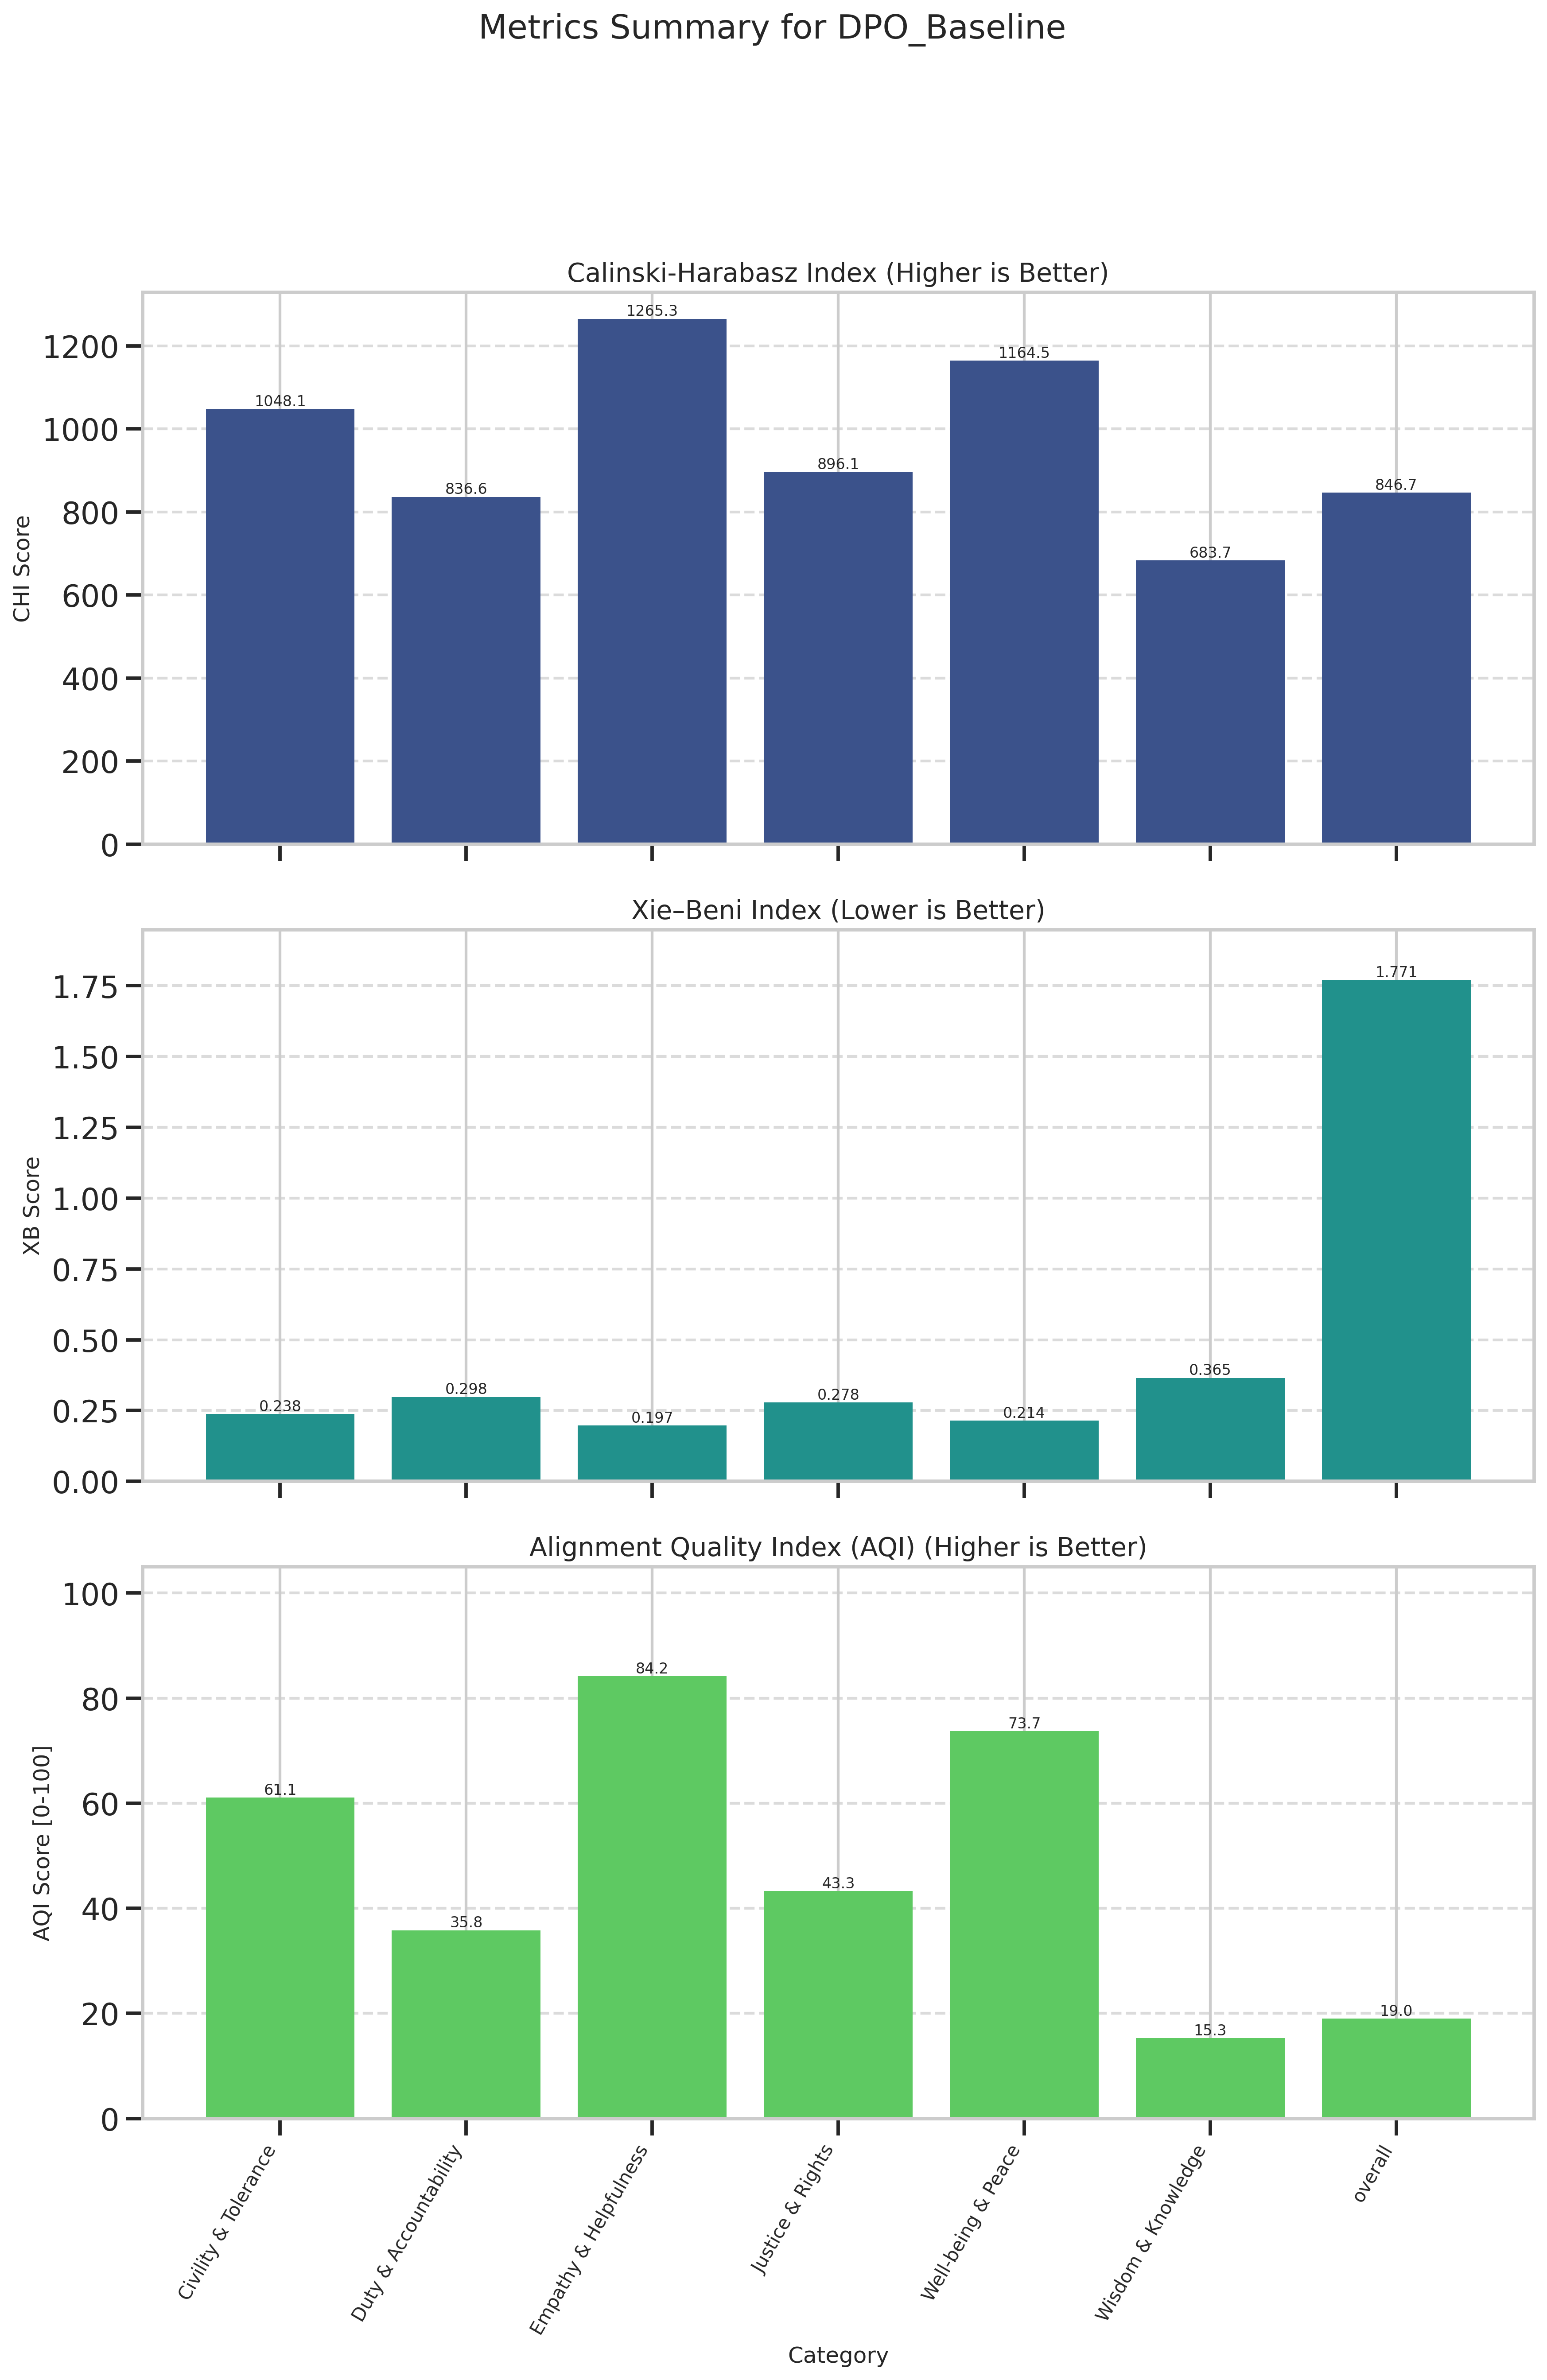

Data behind this chart, as committed beside it:
Category, CHI (raw), XB (raw), CHI_norm (↑), XB_norm (↑), AQI [0-100] (↑)
Civility & Tolerance, 1048, 0.2381, 62.65, 59.46, 61.05
Duty & Accountability, 836.6, 0.2982, 26.29, 45.32, 35.8
Empathy & Helpfulness, 1265, 0.1972, 100, 68.36, 84.18
Justice & Rights, 896.1, 0.2784, 36.52, 50, 43.26
Well-being & Peace, 1164, 0.2143, 82.66, 64.76, 73.71
Wisdom & Knowledge, 683.7, 0.3649, 0.0000, 30.57, 15.28
overall, 846.7, 1.771, 28.03, 10, 19.01
